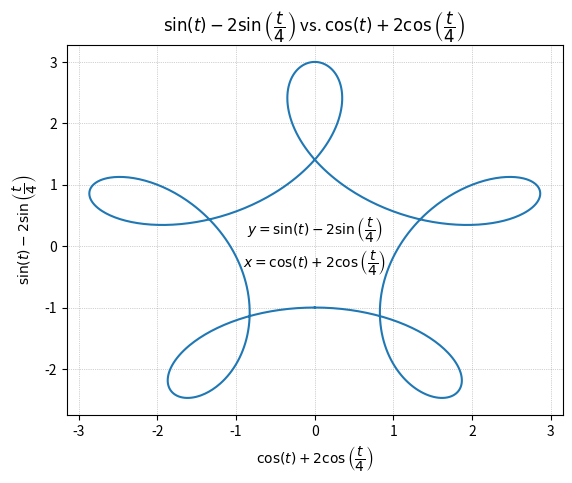

Here is the Python script that generated this plot:
"""
 * ===============================================================
 *
 *       Filename:  HW4Prob3Brodskiy.py
 *       Assignment: Homework 4 Problem 3
 *       Title: Plot Generator 2.0
 *
 *    Description:  Generates a plot from parametric function
 *
 *        Version:  1.0
 *        Created:  04/01/2023
 *       Revision:  N/A
 *         Python:  Python 3.9.2
 *
 *         Author:  M.Brodskiy
 *
 * ===============================================================
""" 

import numpy as np
import matplotlib.pyplot as plt

t = np.linspace(-4 * np.pi, 4 * np.pi, 1000)
x = np.cos(t) + 2 * np.cos(t / 4)
y = np.sin(t) - 2 * np.sin(t / 4)

def parametrize():
    plt.figure()
    plt.plot(y, x)
    plt.grid(axis='both', color='grey', linewidth=0.5, ls='dotted', alpha=0.7)
    plt.title("$\sin(t)-2\sin\left(\dfrac{t}{4}\\right)$ vs. $\cos(t)+2\cos\left(\dfrac{t}{4}\\right)$")
    plt.xlabel("$\cos(t)+2\cos\left(\dfrac{t}{4}\\right)$")
    plt.ylabel("$\sin(t)-2\sin\left(\dfrac{t}{4}\\right)$")
    plt.text(0, 0, "$y=\sin(t)-2\sin\left(\dfrac{t}{4}\\right)$\n$x=\cos(t)+2\cos\left(\dfrac{t}{4}\\right)$", horizontalalignment='center', verticalalignment='center')

parametrize()
plt.show()
